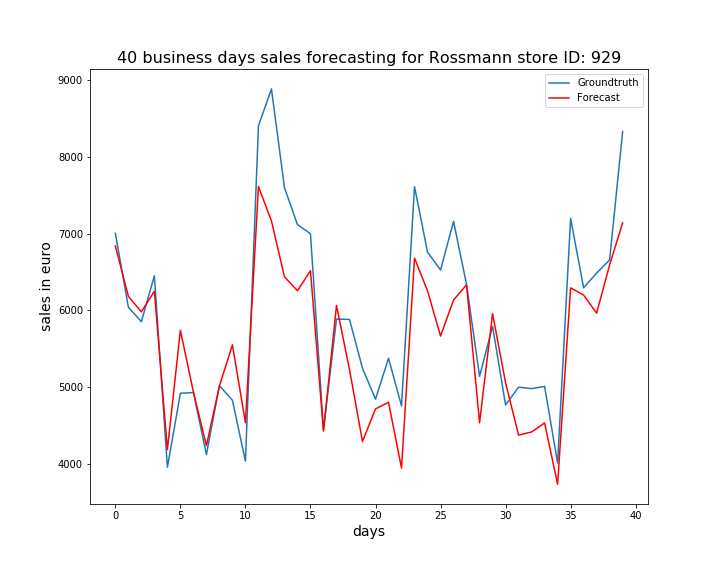

The table this chart was drawn from, first rows:
, ActualSales, Sales
0, 7005, 6840
1, 6043, 6183
2, 5852, 5981
3, 6452, 6250
4, 3955, 4185
5, 4920, 5741
6, 4929, 4935
7, 4122, 4237
8, 5019, 5014
9, 4828, 5551
10, 4034, 4536
11, 8405, 7615
12, 8888, 7167
13, 7602, 6437
14, 7119, 6257
15, 6999, 6518
16, 4443, 4427
17, 5887, 6064
18, 5882, 5229
19, 5246, 4291
20, 4843, 4716
21, 5376, 4802
22, 4755, 3946
23, 7613, 6682
24, 6760, 6255
25, 6526, 5665
26, 7161, 6135
27, 6337, 6334
28, 5140, 4535
29, 5793, 5957
30, 4767, 5056
31, 4999, 4374
32, 4980, 4415
33, 5010, 4532
34, 4010, 3734
35, 7199, 6294
36, 6295, 6200
37, 6487, 5965
38, 6658, 6595
39, 8331, 7141
